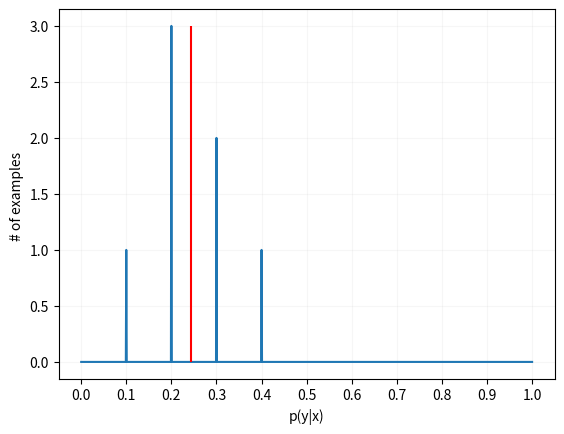

The matplotlib source for this figure: (Note: this script raises an exception after producing the figure.)
import matplotlib.pyplot as plt
import numpy as np
import scipy.stats as stats
import math


def sampling_ploting(t_prob, ep):
    x = np.arange(0.0, 1.001, 0.001)
    y = np.zeros(1001)
    for p in t_prob:
        y[int(p*1000)] += 1
    # y = np.exp(y)/np.sum(np.exp(y))
    plt.plot(x, y)
    plt.grid(which='major', alpha=0.1)
    major_ticks = np.arange(0, 1.1, 0.1)
    plt.xticks(major_ticks)
    plt.xlabel('p(y|x)')
    plt.ylabel('# of examples ')
    probs = np.array(t_prob)
    plt.vlines(probs.mean(), ymin=0, ymax=y.max(), label=("μ=%.2f" % probs.mean()), colors='r')
    plt.vlines(0.5, ymin=0, ymax=y.max(), label='0.5', colors='br')
    plt.legend(loc='center right')
    # plt.show()
    plt.savefig("ep-{}.png".format(str(ep)))


def output_ploting(t_neg, t_pos, ep):
    x = np.arange(0.0, 1.001, 0.001)
    y_p = np.zeros(1001)
    y_n = np.zeros(1001)
    for p in t_pos:
        y_p[int(p*1000)] += 1
    for p in t_neg:
        y_n[int(p*1000)] += 1
    # y = np.exp(y)/np.sum(np.exp(y))
    plt.plot(x, y_n)
    plt.plot(x, y_p)
    plt.grid(which='major', alpha=0.1)
    major_ticks = np.arange(0, 1.1, 0.1)
    plt.xticks(major_ticks)
    plt.xlabel('p(y|x)')
    plt.ylabel('# of examples ')
    probs_p = np.array(t_pos)
    probs_n = np.array(t_neg)
    height_max = max(y_n.max(), y_p.max())
    plt.vlines(probs_n.mean(), ymin=0, ymax=height_max, label=("μ=%.2f" % probs_n.mean()), colors='b')
    plt.vlines(probs_p.mean(), ymin=0, ymax=height_max, label=("μ=%.2f" % probs_p.mean()), colors='orange')
    plt.vlines(0.5, ymin=0, ymax=height_max, label='0.5', colors='r')
    plt.legend(loc='center right')
    # plt.show()
    plt.savefig("sep-ep-{}.png".format(str(ep)))


if __name__ == "__main__":
    sampling_ploting([0.1, 0.2, 0.3, 0.2, 0.2, 0.3, 0.4], 1)
